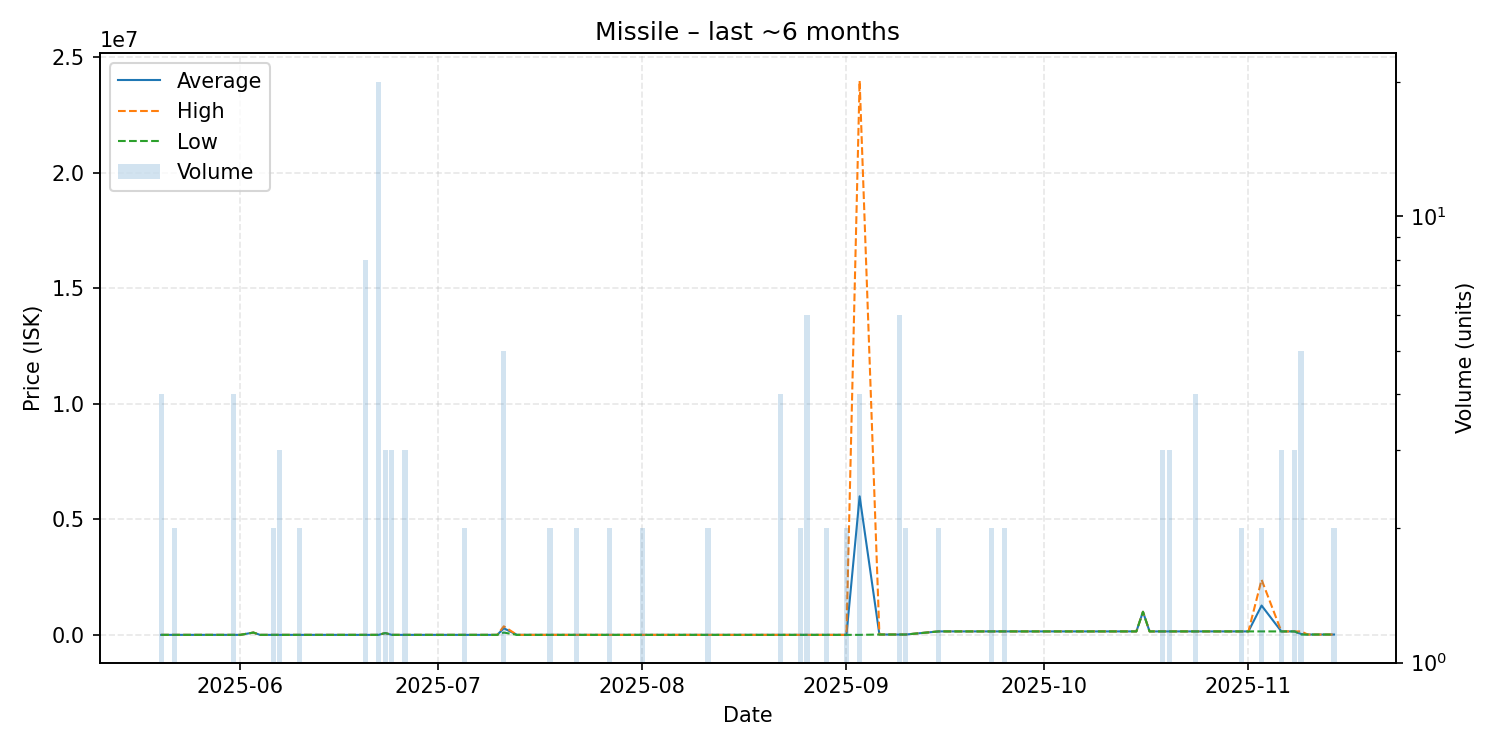

Values plotted in this chart, from the file beside it:
date, average, highest, lowest, order_count, volume
2025-05-20, 500.0, 500.0, 500.0, 2, 4
2025-05-22, 500.0, 500.0, 500.0, 2, 2
2025-05-24, 500.0, 500.0, 500.0, 1, 1
2025-05-26, 500.0, 500.0, 500.0, 1, 1
2025-05-28, 500.0, 500.0, 500.0, 1, 1
2025-05-31, 500.0, 500.0, 500.0, 3, 4
2025-06-01, 500.0, 500.0, 500.0, 1, 1
2025-06-03, 100000, 100000, 100000, 1, 1
2025-06-04, 501.0, 501.0, 501.0, 1, 1
2025-06-06, 501.0, 501.0, 501.0, 2, 2
2025-06-07, 501.0, 501.0, 501.0, 3, 3
2025-06-10, 501.0, 501.0, 501.0, 2, 2
2025-06-11, 501.0, 501.0, 501.0, 1, 1
2025-06-15, 501.0, 501.0, 501.0, 1, 1
2025-06-17, 501.0, 501.0, 501.0, 1, 1
2025-06-20, 501.0, 501.0, 501.0, 4, 8
2025-06-22, 501.0, 501.0, 501.0, 4, 20
2025-06-23, 80000, 80000, 80000, 1, 3
2025-06-24, 501.0, 501.0, 501.0, 3, 3
2025-06-26, 501.0, 501.0, 501.0, 2, 3
2025-06-27, 501.0, 501.0, 501.0, 1, 1
2025-06-30, 501.0, 501.0, 501.0, 1, 1
2025-07-05, 501.0, 501.0, 501.0, 2, 2
2025-07-10, 501.0, 501.0, 501.0, 1, 1
2025-07-11, 285800, 370000, 99500, 5, 5
2025-07-13, 501.0, 501.0, 501.0, 1, 1
2025-07-18, 501.0, 501.0, 501.0, 1, 2
2025-07-22, 501.0, 501.0, 501.0, 2, 2
2025-07-25, 501.0, 501.0, 501.0, 1, 1
2025-07-27, 501.0, 501.0, 501.0, 1, 2
2025-07-29, 0.01, 0.01, 0.01, 1, 1
2025-07-30, 501.0, 501.0, 501.0, 1, 1
2025-08-01, 501.0, 501.0, 501.0, 2, 2
2025-08-04, 501.0, 501.0, 501.0, 1, 1
2025-08-06, 501.0, 501.0, 501.0, 1, 1
2025-08-07, 501.0, 501.0, 501.0, 1, 1
2025-08-11, 501.0, 501.0, 501.0, 1, 2
2025-08-12, 501.1, 501.1, 501.1, 1, 1
2025-08-16, 501.0, 501.0, 501.0, 1, 1
2025-08-19, 501.1, 501.1, 501.1, 1, 1
2025-08-21, 501.1, 501.1, 501.1, 1, 1
2025-08-22, 501.1, 501.1, 501.1, 2, 4
2025-08-23, 501.1, 501.1, 501.1, 1, 1
2025-08-24, 501.1, 501.1, 501.1, 1, 1
2025-08-25, 501.1, 501.1, 501.1, 2, 2
2025-08-26, 501.1, 501.1, 501.1, 1, 6
2025-08-29, 501.1, 501.1, 501.1, 1, 2
2025-08-31, 501.1, 501.1, 501.1, 1, 1
2025-09-01, 501.2, 501.2, 501.2, 1, 2
2025-09-03, 5997876, 23990000, 501.1, 4, 4
2025-09-06, 15010, 15010, 15010, 1, 1
2025-09-09, 15000, 15000, 15000, 1, 6
2025-09-10, 15010, 15010, 15010, 2, 2
2025-09-15, 150000, 150000, 150000, 2, 2
2025-09-18, 150200, 150200, 150200, 1, 1
2025-09-23, 150100, 150100, 150100, 1, 2
2025-09-24, 150100, 150100, 150100, 1, 1
2025-09-25, 150100, 150100, 150100, 1, 2
2025-09-27, 150100, 150100, 150100, 1, 1
2025-10-03, 150100, 150100, 150100, 1, 1
... 22 more rows
